Run: headless pygame with SDL's dummy video driver; simulated clock (each Clock.tick advances the game by its frame time, no real sleeping); random seed 0; keys injected as events and as key.get_pressed() state; no mouse input.
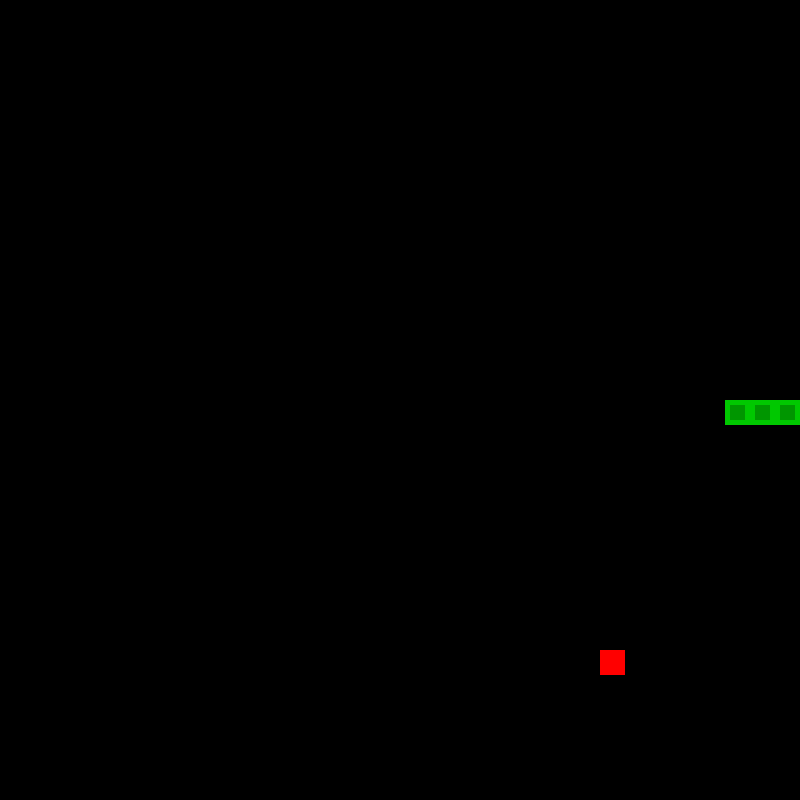
Frame 1 of 1 · flips 1–60 · no input (game ended)

The pygame program that drew these frames:

#TODO
#font
#displaying score 27min
#pip08

import pygame
import random
from enum import Enum
from collections import namedtuple

pygame.init()

# Enumeration class
# because values are constant we use uppercase
class Direction(Enum):
    RIGHT = 1
    LEFT = 2
    UP = 3
    DOWN = 4

# Object representing a point, implementation is done
# nametuple - it resembles simplified class implementation 
Point = namedtuple('Point', 'x, y')

BLOCK_SIZE = 25 # size of an elementary game block
GAME_SPEED = 10 #speed of the game, higher=faster
# colors
BLACK = (0,0,0)
WHITE = (255,255,255)
RED = (255,0,0)
OUT_SNAKE = (0,200,0)
IN_SNAKE = (0,150,0)
FOOD_COL = RED
# display dimentions (in blocks)
BLOCK_W = 32
BLOCK_H = 32

# Main class containing game loop
class SnakeGame:

    def __init__(self, w=BLOCK_W*BLOCK_SIZE, h=BLOCK_H*BLOCK_SIZE):
        # display dimentions
        self.w = w
        self.h = h

        # init display
        self.display = pygame.display.set_mode((self.w, self.h))
        pygame.display.set_caption('snakin\'') # setting display caption
        self.clock = pygame.time.Clock() # setting game clock

        # initing game state (snake and food position, snake starting direction)
        self.direction = Direction.RIGHT

        # snake's head starts in the middle of a display
        self.head = Point(self.w/2, self.h/2)

        # snake's body - lists represents blocks that create the snake
        self.snake = [self.head,
                     Point(self.head.x-BLOCK_SIZE, self.head.y),
                     Point(self.head.x-(2*BLOCK_SIZE), self.head.y)]

        self.score = 0
        self.food = None
        self._place_food()

    # function places food in the game
    # // returns integer division value
    def _place_food(self):
        x = random.randint(0, (self.w-BLOCK_SIZE)//BLOCK_SIZE)*BLOCK_SIZE
        y = random.randint(0, (self.h-BLOCK_SIZE)//BLOCK_SIZE)*BLOCK_SIZE

        self.food = Point(x, y)
        # checking if food is inside the snake
        if self.food in self.snake:
            self._place_food()

    def play_step(self):
        # collecting user input

        for event in pygame.event.get(): 
            if event.type == pygame.QUIT:
                pygame.quit() # exiting game
                quit() # exiting programm
            elif event.type == pygame.KEYDOWN:
                if event.key == (pygame.K_LEFT or event.key == pygame.K_a) and self.direction != Direction.RIGHT:
                    self.direction = Direction.LEFT
                elif event.key == (pygame.K_UP or event.key == pygame.K_w) and self.direction != Direction.DOWN:
                    self.direction = Direction.UP
                elif event.key == (pygame.K_RIGHT or event.key == pygame.K_d) and self.direction != Direction.LEFT:
                    self.direction = Direction.RIGHT
                elif event.key == (pygame.K_DOWN or event.key == pygame.K_s) and self.direction != Direction.UP:
                    self.direction = Direction.DOWN

        # move the snake

        self._move(self.direction)
        # inserting new head to snake's elements list
        self.snake.insert(0, self.head)

        # checking if theres a collision with snake or boundary game ends
        game_over = False
        if self._is_collision():
            game_over = True
            return game_over, self.score

        # placing new food if one was eaten
        if self.head == self.food:
            # if snake ate a food nothing changes in snake
            self.score += 1
            self._place_food()
        else:
            # if snake didnt eat, the last part of snake is taken
            self.snake.pop()

        # updating ui and clock
        self._update_ui()
        self.clock.tick(GAME_SPEED)

        # returning game status and score
        return game_over, self.score

    def _is_collision(self):
        # hitting boundry 
        if self.head.x > self.w - BLOCK_SIZE or self.head.x < 0 or self.head.y > self.h - BLOCK_SIZE or self.head.y < 0:
            return True
        # hitting itself
        if self.head in self.snake[1:]:
            return True

        #no collision
        return False

    def _update_ui(self):
        self.display.fill(BLACK)

        for point in self.snake:
            pygame.draw.rect(self.display, OUT_SNAKE,
                        pygame.Rect(point.x, point.y, BLOCK_SIZE, BLOCK_SIZE))
            pygame.draw.rect(self.display, IN_SNAKE, 
                        pygame.Rect(point.x+0.2*BLOCK_SIZE, 
                        point.y+0.2*BLOCK_SIZE, 0.6*BLOCK_SIZE, 0.6*BLOCK_SIZE))
        
        pygame.draw.rect(self.display, FOOD_COL,
                    pygame.Rect(self.food.x, self.food.y, BLOCK_SIZE, BLOCK_SIZE))
        
        # updating display to the screen
        pygame.display.flip()

    def _move(self, direction):
        # extracting coordinates
        x = self.head.x
        y = self.head.y
        # moving snake by blocksize
        if direction == Direction.RIGHT:
            x += BLOCK_SIZE
        elif direction == Direction.LEFT:
            x -= BLOCK_SIZE
        elif direction == Direction.UP:
            y -= BLOCK_SIZE
        elif direction == Direction.DOWN:
            y += BLOCK_SIZE

        # updating head position
        self.head = Point(x, y)

if __name__ == '__main__':
    game = SnakeGame()

    #main game loop
    while True:
        game_over, score = game.play_step()

        #condition breaking loop when game is over
        if game_over == True:
            break
    
    print('Your final score is: ', score)

pygame.quit()
